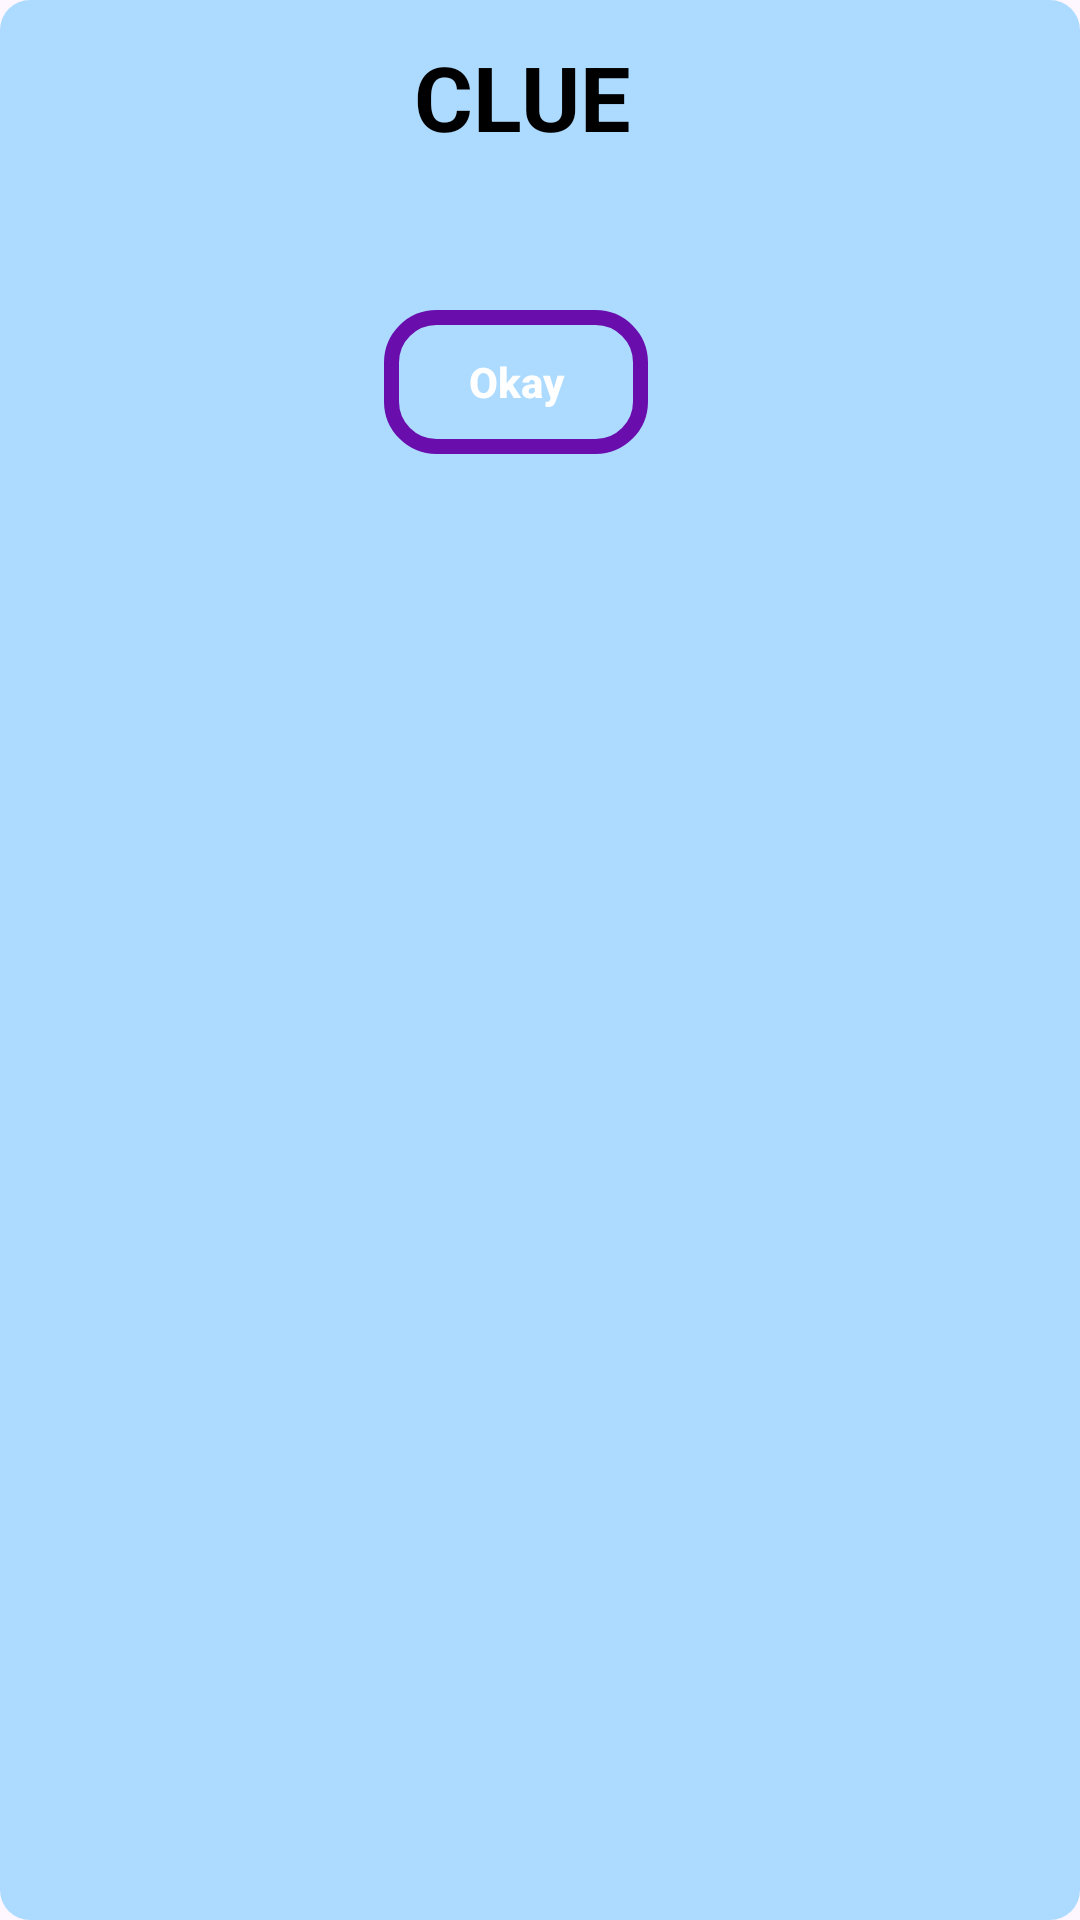

Reconstruct the res/layout file that produces this screen, plus the resources it refers to.
<!-- AndroidManifest.xml: application theme Theme.Wordjumble -->
<!-- res/layout/activity_dialogbox1.xml -->
<?xml version="1.0" encoding="utf-8"?>
<androidx.constraintlayout.widget.ConstraintLayout

    xmlns:android="http://schemas.android.com/apk/res/android"
    xmlns:app="http://schemas.android.com/apk/res-auto"
    xmlns:tools="http://schemas.android.com/tools"
    android:layout_centerHorizontal="true"
    android:layout_width="380dp"
    android:layout_height="wrap_content"
    android:background="@drawable/ibutton">

    <TextView
        android:id="@+id/textView"
        android:layout_width="wrap_content"
        android:layout_height="wrap_content"
        android:layout_marginStart="8dp"
        android:layout_marginTop="12dp"
        android:layout_marginEnd="8dp"
        android:gravity="center"
        android:text="CLUE"
        android:textColor="@android:color/black"
        android:textSize="30sp"
        android:textStyle="bold"
        app:layout_constrainedHeight="true"
        app:layout_constraintEnd_toEndOf="parent"
        app:layout_constraintHorizontal_bias="0.479"
        app:layout_constraintStart_toStartOf="parent"
        app:layout_constraintTop_toTopOf="parent" />
    <Button
        android:id="@+id/btn_okay"
        android:layout_width="0dp"
        android:layout_height="wrap_content"
        android:layout_marginTop="16dp"
        android:layout_marginEnd="144dp"
        android:layout_marginBottom="16dp"
        android:background="@drawable/border"
        android:stateListAnimator="@null"
        android:text="Okay"
        android:textStyle="bold"
        android:textAllCaps="false"
        android:textColor="@android:color/white"
        app:layout_constraintBottom_toBottomOf="parent"
        app:layout_constraintEnd_toEndOf="parent"
        app:layout_constraintTop_toBottomOf="@+id/cluetext"
        app:layout_constraintVertical_bias="0.0" />
    <TextView
        android:id="@+id/cluetext"
        android:layout_width="0dp"
        android:textStyle="bold"
        android:textColor="@color/black"
        android:textSize="20dp"
        android:layout_height="wrap_content"
        android:layout_marginStart="16dp"
        android:layout_marginTop="8dp"
        android:layout_marginEnd="16dp"
        android:textAlignment="center"
        app:layout_constraintEnd_toEndOf="parent"
        app:layout_constraintHorizontal_bias="0.0"
        app:layout_constraintStart_toStartOf="parent"
        app:layout_constraintTop_toBottomOf="@+id/textView" />
</androidx.constraintlayout.widget.ConstraintLayout>
<!-- resources referenced by this layout -->
<resources>
  <!-- drawable border (drawable) -->
  <?xml version="1.0" encoding="utf-8"?>
  <shape
      xmlns:tools="http://schemas.android.com/tools"
      xmlns:android="http://schemas.android.com/apk/res/android"
      android:shape="rectangle"
      >
      <stroke
          android:width="5dp"
          android:color="#6A0DAD"/>
      <corners
          android:radius="15dp"/>
  
  </shape>
  <!-- drawable ibutton (drawable) -->
  <shape
  xmlns:tools="http://schemas.android.com/tools"
  xmlns:android="http://schemas.android.com/apk/res/android"
  android:shape="rectangle"
      >
  <corners
      android:radius="10dp"/>
  
  <solid
      android:color="#7045b6fe"
      ></solid>
  </shape>
  <style name="Theme.Wordjumble" parent="Base.Theme.Wordjumble" />
  <style name="Base.Theme.Wordjumble" parent="Theme.Material3.DayNight.NoActionBar">
          
          
      </style>
  <!-- not gathered from this repository: default colours our renderer supplied (Android Studio template values) -->
  <color name="black">#FF000000</color>
</resources>
